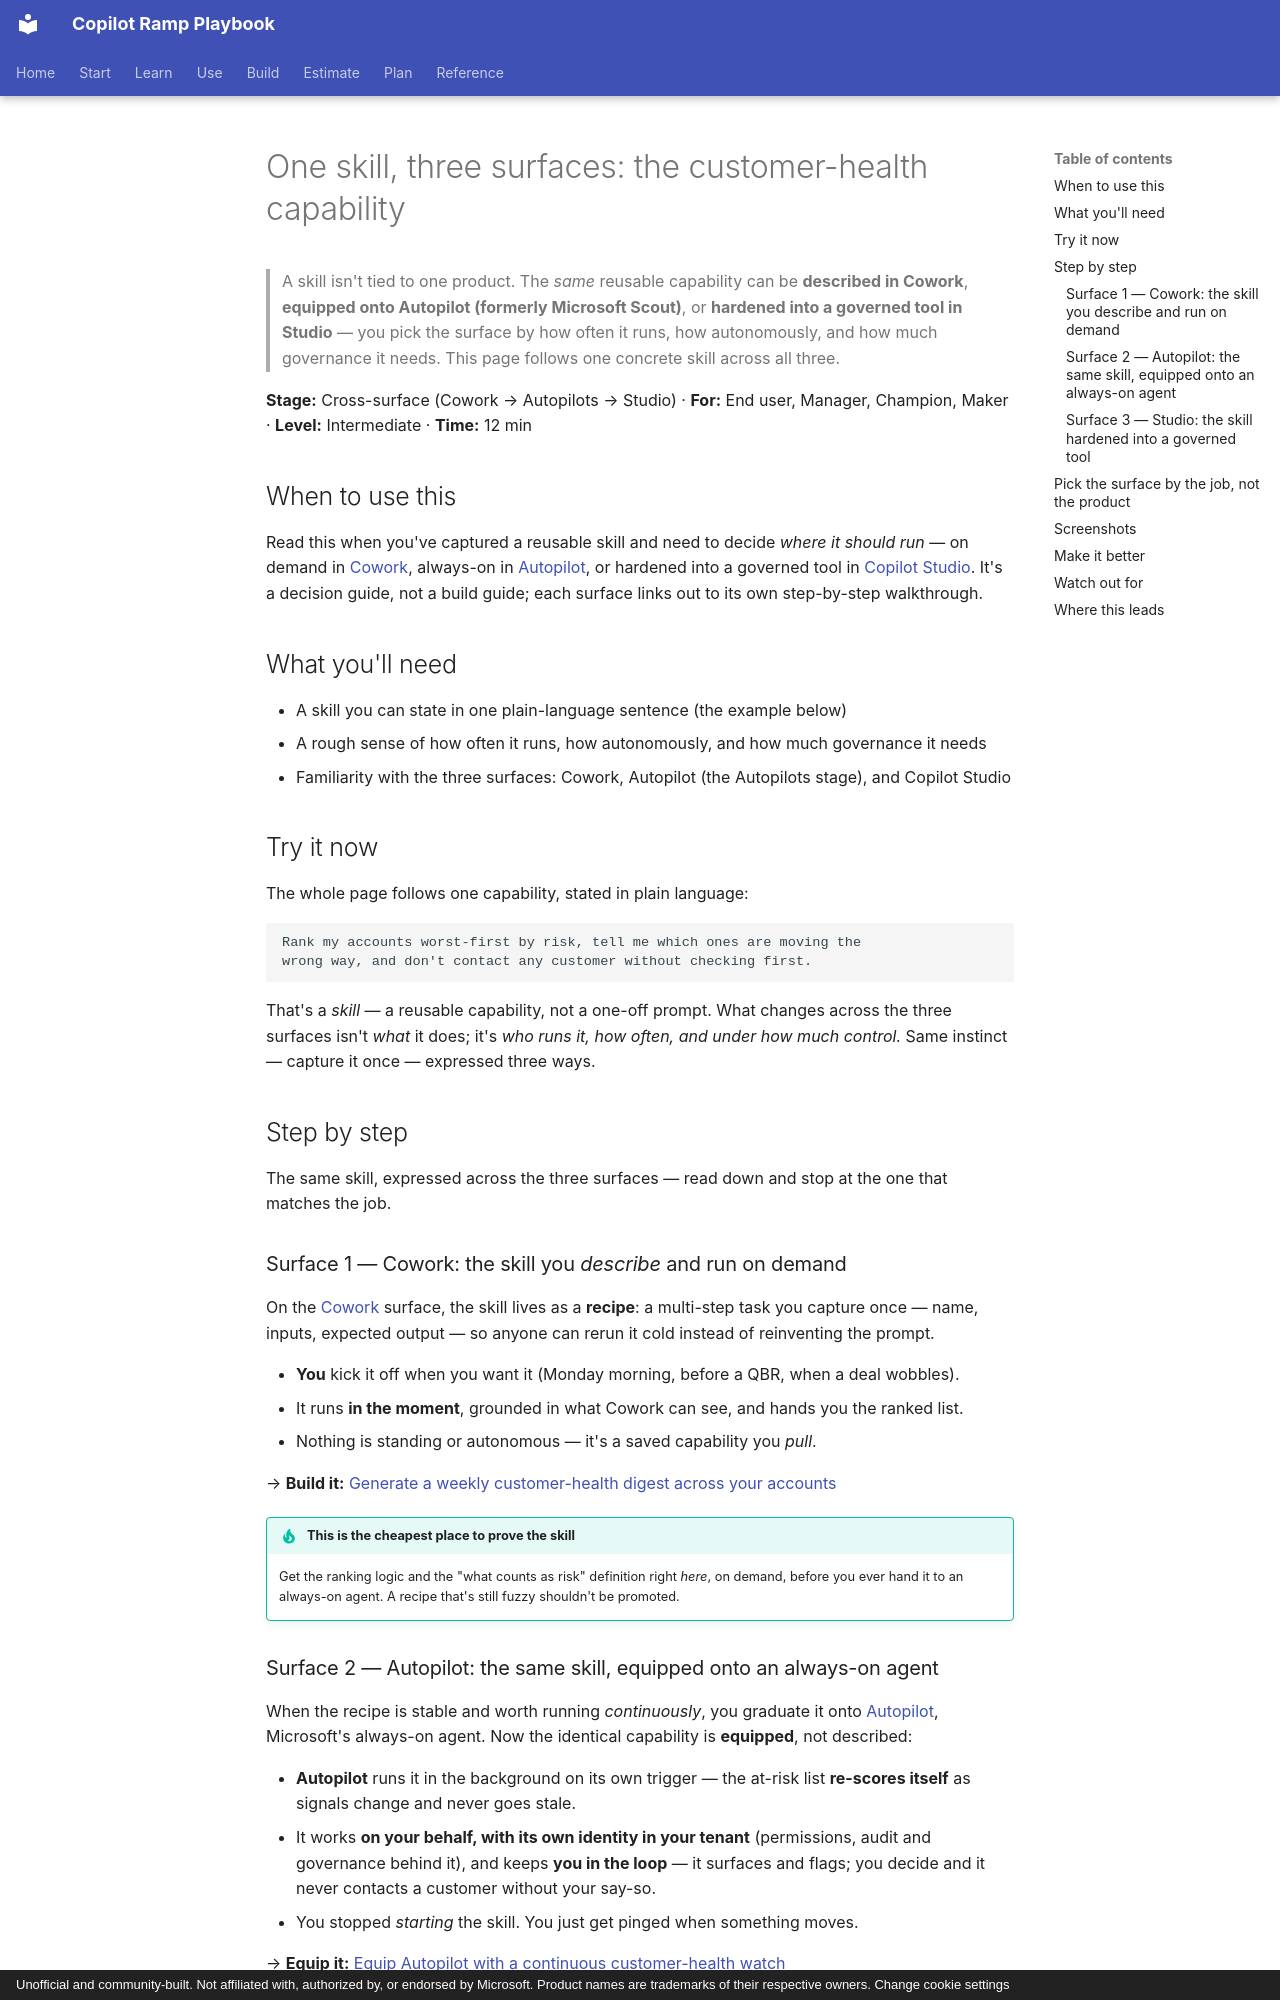

repository: mfm-copilot-ramp/copilot-ramp-playbook · page: walkthroughs/skill-lineage-customer-health/index.html · generator: mkdocs · copyright: Unofficial and community-built. Not affiliated with, authorized by, or endorsed by Microsoft. Product names are trademarks of their respective owners. Change cookie settings

---
title: "One skill, three surfaces: the customer-health capability"
description: 'Follow one skill — ranking accounts worst-first by risk — across three surfaces: a Cowork recipe, an always-on Autopilot skill, and a governed Studio tool.'
stage: studio
roles: [end-user, manager, champion, maker]
tags: [skill, lineage, cowork, autopilots, scout, autopilot, studio, customer-health, three-surfaces]
level: intermediate
time: 12 min
status: walkthrough
updated: 2026-10-28
---

# One skill, three surfaces: the customer-health capability

> A skill isn't tied to one product. The *same* reusable capability can be **described in Cowork**,
> **equipped onto Autopilot (formerly Microsoft Scout)**, or **hardened into a governed tool in Studio** — you
> pick the surface by how often it runs, how autonomously, and how much governance it needs. This page follows
> one concrete skill across all three.

**Stage:** Cross-surface (Cowork → Autopilots → Studio) · **For:** End user, Manager, Champion, Maker · **Level:** Intermediate · **Time:** 12 min

## When to use this
Read this when you've captured a reusable skill and need to decide *where it should run* — on demand in
[Cowork](../stages/stage-3-cowork.md), always-on in [Autopilot](../stages/stage-5-autopilots.md), or hardened into
a governed tool in [Copilot Studio](../stages/stage-6-studio.md). It's a decision guide, not a build guide;
each surface links out to its own step-by-step walkthrough.

## What you'll need
- A skill you can state in one plain-language sentence (the example below)
- A rough sense of how often it runs, how autonomously, and how much governance it needs
- Familiarity with the three surfaces: Cowork, Autopilot (the Autopilots stage), and Copilot Studio

## Try it now
The whole page follows one capability, stated in plain language:

```text
Rank my accounts worst-first by risk, tell me which ones are moving the
wrong way, and don't contact any customer without checking first.
```

That's a *skill* — a reusable capability, not a one-off prompt. What changes across the three surfaces isn't
*what* it does; it's *who runs it, how often, and under how much control.* Same instinct — capture it once —
expressed three ways.

## Step by step
The same skill, expressed across the three surfaces — read down and stop at the one that matches the job.

### Surface 1 — Cowork: the skill you *describe* and run on demand
On the [Cowork](../stages/stage-3-cowork.md) surface, the skill lives as a **recipe**: a multi-step task you
capture once — name, inputs, expected output — so anyone can rerun it cold instead of reinventing the prompt.

- **You** kick it off when you want it (Monday morning, before a QBR, when a deal wobbles).
- It runs **in the moment**, grounded in what Cowork can see, and hands you the ranked list.
- Nothing is standing or autonomous — it's a saved capability you *pull*.

→ **Build it:** [Generate a weekly customer-health digest across your accounts](cowork-customer-health-digest.md)

!!! tip "This is the cheapest place to prove the skill"
    Get the ranking logic and the "what counts as risk" definition right *here*, on demand, before you ever
    hand it to an always-on agent. A recipe that's still fuzzy shouldn't be promoted.
